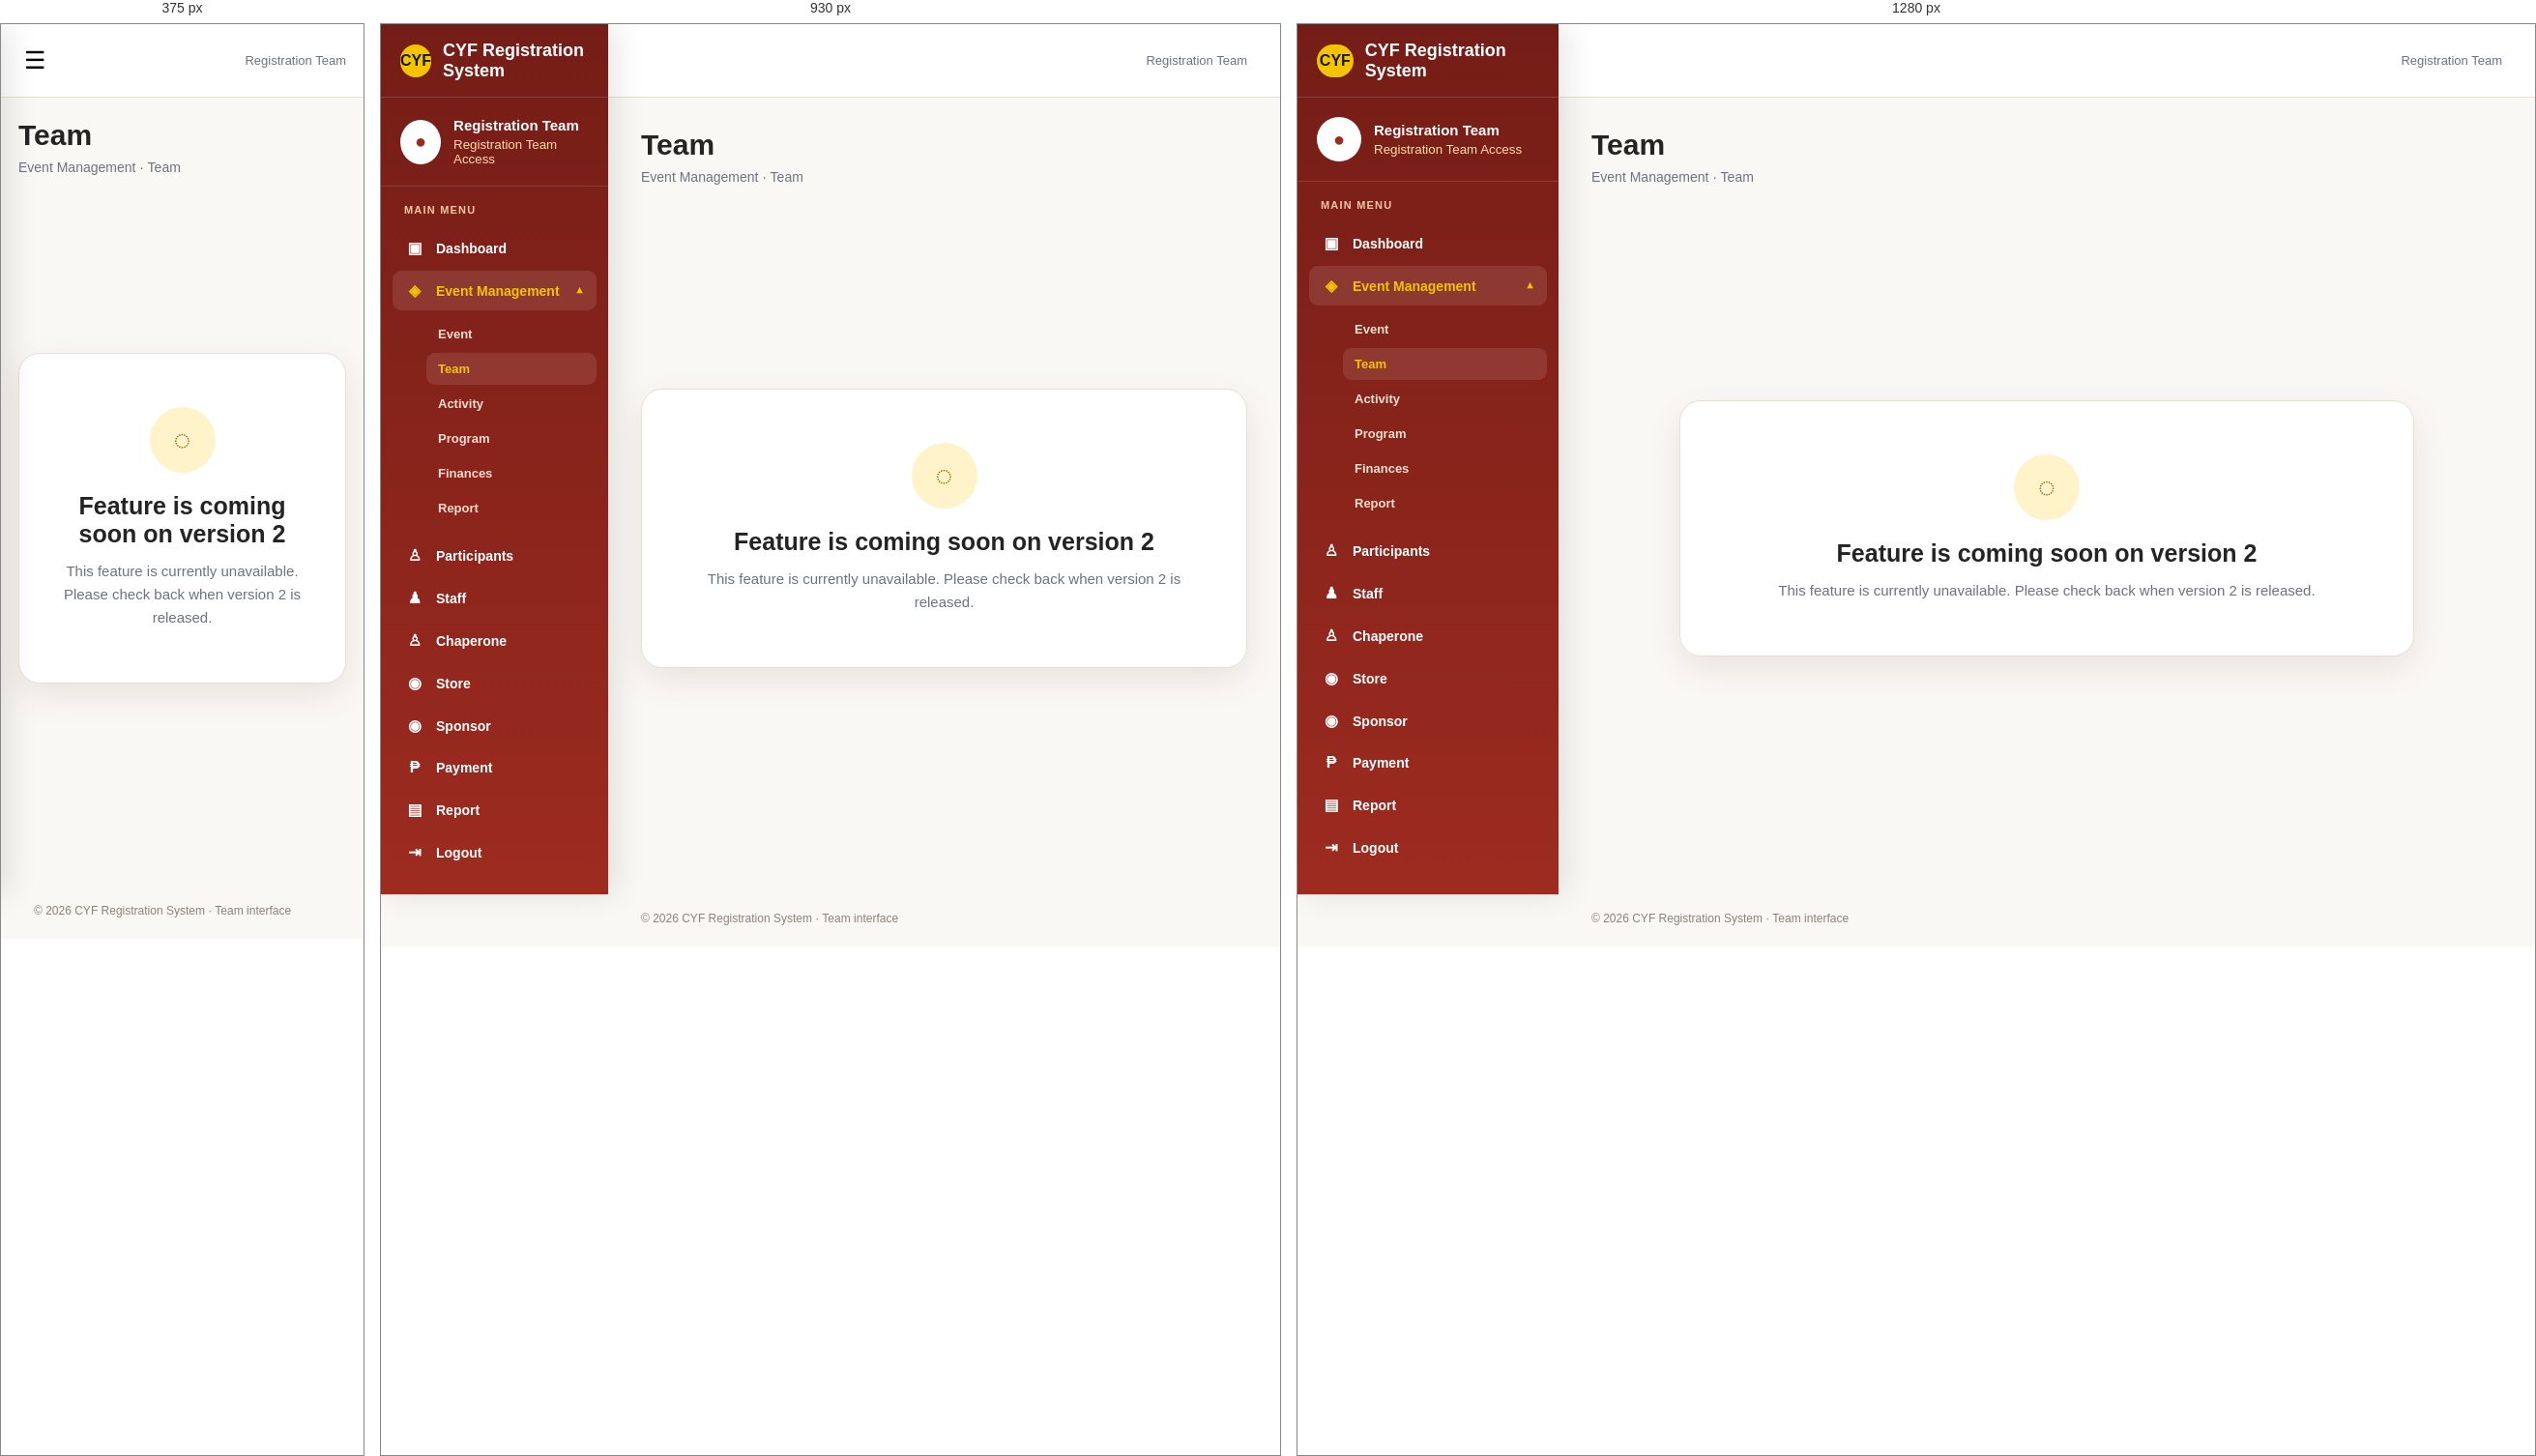
Rendered at 375 px, 930 px and 1280 px, left to right.

<!-- file: team_event_rt.html -->
<!DOCTYPE html>
<html lang="en">
<head>
<meta charset="UTF-8">
<meta name="viewport" content="width=device-width, initial-scale=1.0">
<title>Team | CYF Registration System</title>
<style>
:root{--red:#9d2b20;--red-dark:#741d16;--gold:#f4c400;--white:#fff;--cream:#fffaf0;--text:#242424;--muted:#6b7280;--line:#eadfd6;--shadow:0 12px 35px rgba(76,35,20,.10)}
*{box-sizing:border-box}html,body{margin:0;min-height:100%;font-family:Arial,Helvetica,sans-serif;color:var(--text);background:#faf8f5}body{overflow-x:hidden}a{text-decoration:none;color:inherit}
.layout{display:flex;min-height:100vh}
.sidebar{width:270px;flex:0 0 270px;background:linear-gradient(180deg,var(--red-dark),var(--red));color:#fff;position:fixed;inset:0 auto 0 0;z-index:20;box-shadow:8px 0 30px rgba(0,0,0,.1);overflow-y:auto}
.brand{height:76px;display:flex;align-items:center;gap:12px;padding:0 20px;border-bottom:1px solid rgba(255,255,255,.15)}
.logo{width:45px;height:34px;border-radius:17px;background:var(--gold);color:#161616;display:grid;place-items:center;font-weight:900}.brand-title{font-weight:800;font-size:18px}
.profile{padding:20px;border-bottom:1px solid rgba(255,255,255,.13);display:flex;align-items:center;gap:13px}.avatar{width:46px;height:46px;border-radius:50%;background:#fff;color:var(--red);display:grid;place-items:center;font-size:20px;font-weight:900}.profile strong{display:block;font-size:15px}.profile small{display:block;color:#ffdcae;margin-top:4px}
.nav{padding:18px 12px}.nav-label{font-size:11px;text-transform:uppercase;letter-spacing:1.2px;color:#f4c7a5;padding:0 12px 10px;font-weight:800}.nav a,.nav-parent{width:100%;display:flex;align-items:center;gap:11px;padding:11px 12px;margin:3px 0;border-radius:9px;color:#fff;font-size:14px;font-weight:700;border:0;background:transparent;cursor:pointer;text-align:left}.nav a:hover,.nav a.active,.nav-parent:hover,.nav-group.open>.nav-parent{background:rgba(255,255,255,.10);color:var(--gold)}.nav-icon{width:22px;text-align:center;font-size:16px}.nav-parent .nav-chevron{margin-left:auto;font-size:11px;transition:.2s}.nav-group.open .nav-chevron{transform:rotate(180deg)}.subnav{display:none;padding:2px 0 6px 35px}.nav-group.open .subnav{display:block}.subnav a{font-size:13px;color:#f7ded0;padding:9px 12px}.subnav a:hover,.subnav a.active{background:rgba(255,255,255,.10);color:var(--gold)}
.sidebar-footer{position:absolute;bottom:0;left:0;right:0;padding:16px 20px;color:#ffdcae;font-size:12px;border-top:1px solid rgba(255,255,255,.12);background:linear-gradient(180deg,rgba(116,29,22,0),rgba(116,29,22,.98))}
.main{margin-left:270px;min-width:0;flex:1}.topbar{height:76px;background:#fff;border-bottom:1px solid var(--line);display:flex;align-items:center;justify-content:space-between;padding:0 34px;position:sticky;top:0;z-index:10}.menu-toggle{display:none;border:0;background:none;font-size:25px;cursor:pointer}.search{width:min(350px,42vw);height:40px;border:1px solid #d8cec5;border-radius:22px;display:flex;align-items:center;gap:8px;padding:0 15px;background:#faf9f7;color:#777}.search input{border:0;outline:0;background:transparent;width:100%;font-size:14px}
.content{padding:32px 34px 20px;max-width:1500px;margin:auto}.heading{display:flex;align-items:flex-end;justify-content:space-between;gap:20px}.heading h1{margin:0;font-size:30px}.heading p{margin:8px 0 0;color:var(--muted);font-size:14px}.notice-wrap{min-height:calc(100vh - 190px);display:grid;place-items:center}.notice-card{width:min(760px,100%);background:#fff;border:1px solid var(--line);border-radius:22px;padding:55px 35px;text-align:center;box-shadow:var(--shadow)}.notice-icon{width:68px;height:68px;margin:0 auto 20px;border-radius:50%;display:grid;place-items:center;background:#fff4c9;color:#8f5e00;font-size:30px;font-weight:900}.notice-card h2{margin:0 0 12px;font-size:25px}.notice-card p{margin:0;color:#6b7280;font-size:15px;line-height:1.6}.footer{padding:22px 34px;color:#8b8179;font-size:12px}
@media(max-width:1100px){.sidebar{width:235px;flex-basis:235px}.main{margin-left:235px}}
@media(max-width:760px){.sidebar{transform:translateX(-100%);transition:.25s;width:270px}.sidebar.open{transform:translateX(0)}.main{margin-left:0}.menu-toggle{display:block}.topbar{padding:0 18px}.content{padding:22px 18px}.heading{align-items:flex-start;flex-direction:column}.search{width:230px}.notice-wrap{min-height:calc(100vh - 190px)}.sidebar-footer{position:static}}
</style>
</head>
<body>
<div class="layout">

<aside class="sidebar" id="sidebar">

  <div class="brand">
    <div class="logo">CYF</div>
    <div class="brand-title">CYF Registration System</div>
  </div>

  <div class="profile">
    <div class="avatar">●</div>
    <div>
      <strong>Registration Team</strong>
      <small>Registration Team Access</small>
    </div>
  </div>

  <nav class="nav">

    <div class="nav-label">Main Menu</div>

    <a href="registration_dashboard.html">
      <span class="nav-icon">▣</span>Dashboard
    </a>

    <div class="nav-group open">

      <button type="button" class="nav-parent" onclick="toggleEventMenu()">
        <span class="nav-icon">◈</span>
        <span>Event Management</span>
        <span class="nav-chevron">▼</span>
      </button>

      <div class="subnav">

        <a href="event_event_rt.html">Event</a>

        <a href="team_event_rt.html" class="active">Team</a>

        <a href="activity_event_rt.html">Activity</a>

        <a href="program_event_rt.html">Program</a>

        <a href="finances_event_rt.html">Finances</a>

        <a href="report_event_rt.html">Report</a>

      </div>

    </div>

    <a href="participants_rt.html">
      <span class="nav-icon">♙</span>Participants
    </a>

    <a href="staff_rt.html">
      <span class="nav-icon">♟</span>Staff
    </a>

    <a href="chaperone_rt.html">
      <span class="nav-icon">♙</span>Chaperone
    </a>

    <a href="store_items_rt.html">
      <span class="nav-icon">◉</span>Store
    </a>

    <a href="sponsor_management_rt.html">
      <span class="nav-icon">◉</span>Sponsor
    </a>

    <a href="payment_management_rt.html">
      <span class="nav-icon">₱</span>Payment
    </a>

    <a href="report_rt.html">
      <span class="nav-icon">▤</span>Report
    </a>

<a href="home.html" onclick="logout(event)">
    <span class="nav-icon">⇥</span>
    Logout
</a>

  </nav>



</aside>

<main class="main">

  <header class="topbar">

    <button class="menu-toggle" onclick="toggleSidebar()" aria-label="Open menu">
      ☰
    </button>

    <div></div>

    

<div style="font-size:13px;color:var(--muted)">
    Registration Team
  </div>

  </header>

  <section class="content">

    <div class="heading">
      <div>
        <h1>Team</h1>
        <p>Event Management · Team</p>
      </div>
    </div>

    <div class="notice-wrap">

      <div class="notice-card">

        <div class="notice-icon">◌</div>

        <h2>Feature is coming soon on version 2</h2>

        <p>
          This feature is currently unavailable.
          Please check back when version 2 is released.
        </p>

      </div>

    </div>

  </section>

  <div class="footer">
    © 2026 CYF Registration System · Team interface
  </div>

</main>

</div>

<script>
function toggleSidebar(){
  document.getElementById('sidebar').classList.toggle('open');
}

function toggleEventMenu(){
  document.querySelector('.nav-group').classList.toggle('open');
}

</script>
<script src="auth.js"></script>
</body>
</html>